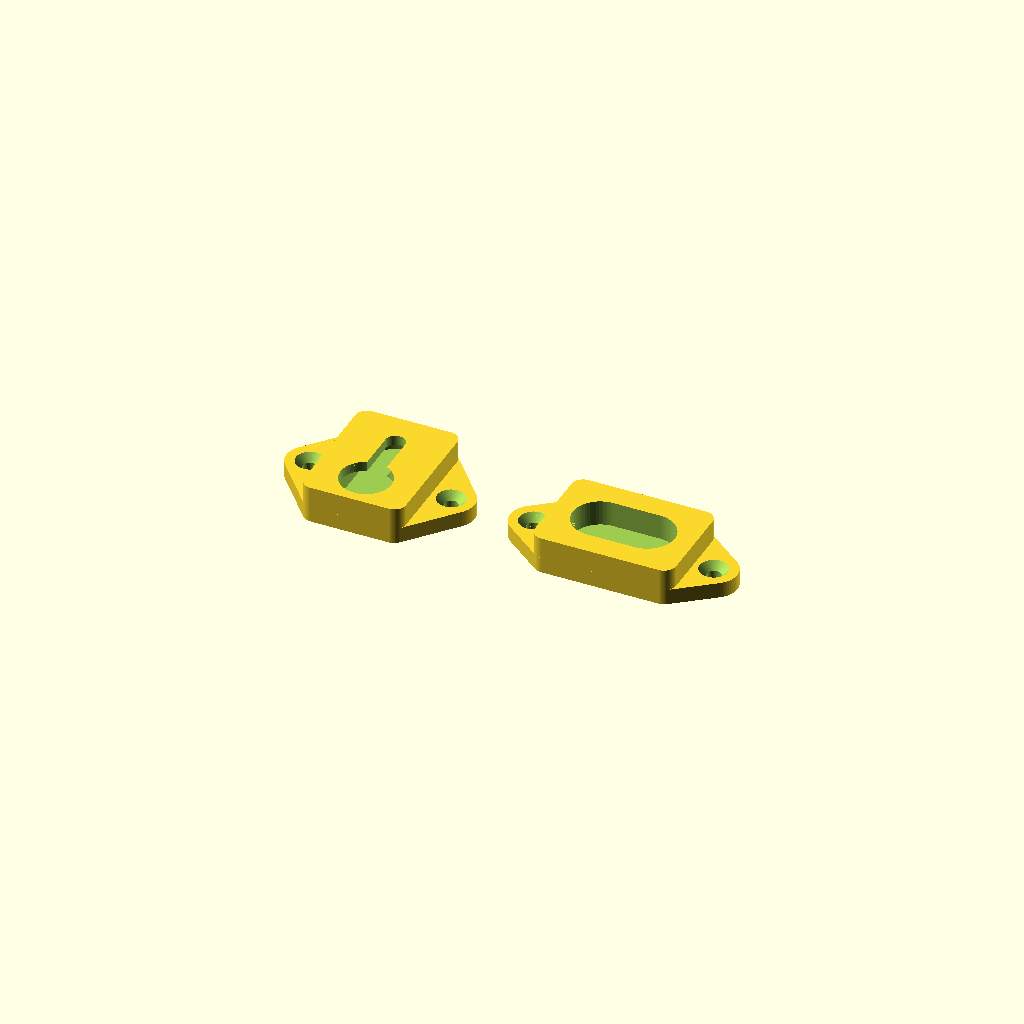
Cell 1: rendered with the file's own defaults.
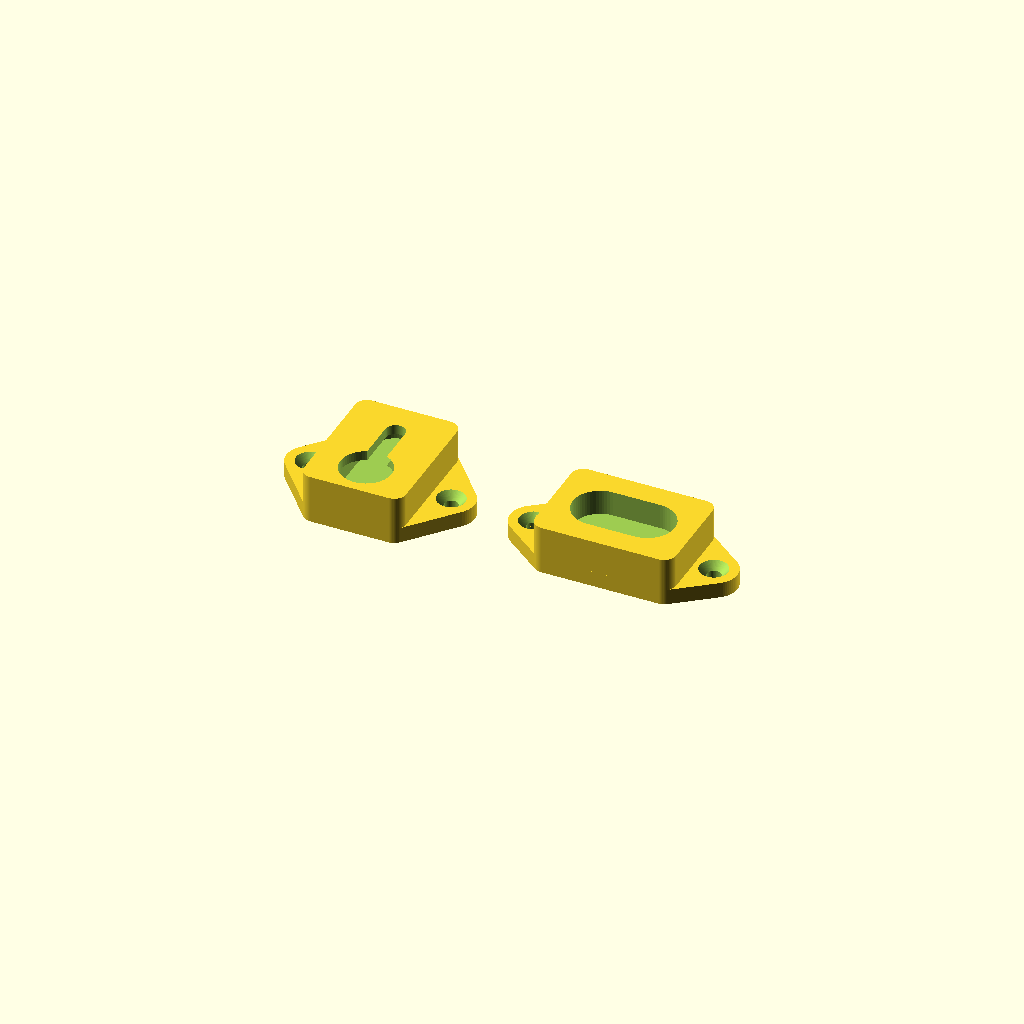
Cell 2: the same model with web_t = 6.
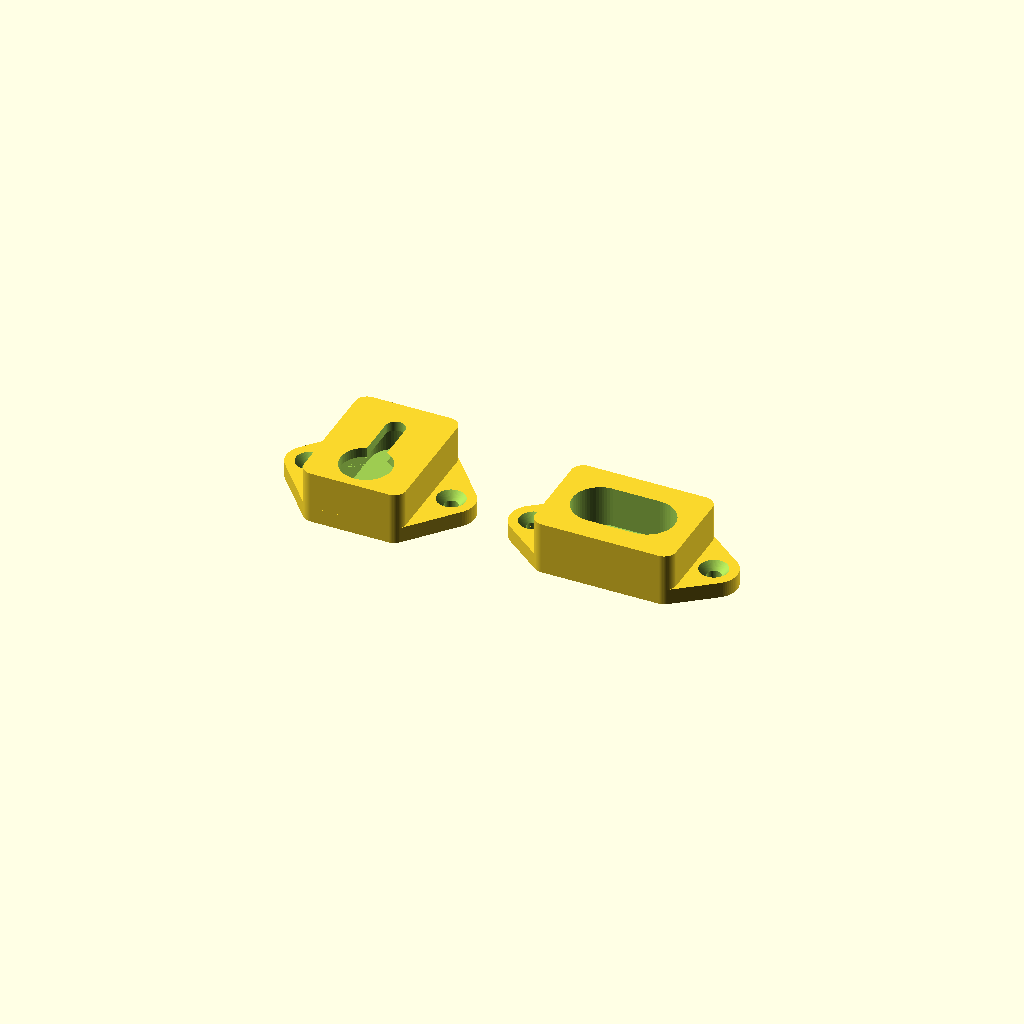
Cell 3: cav_t = 8 (everything else at default).
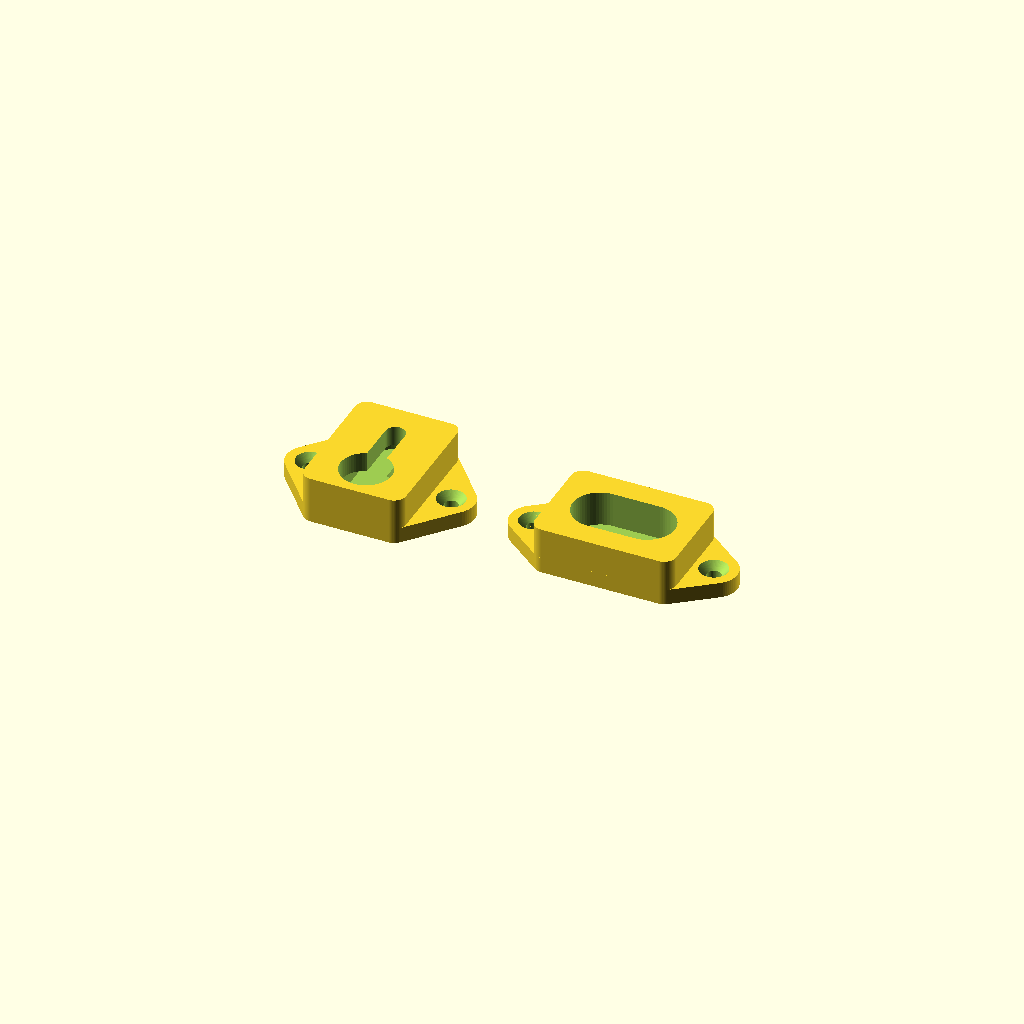
Cell 4: lip_t = 5 (everything else at default).
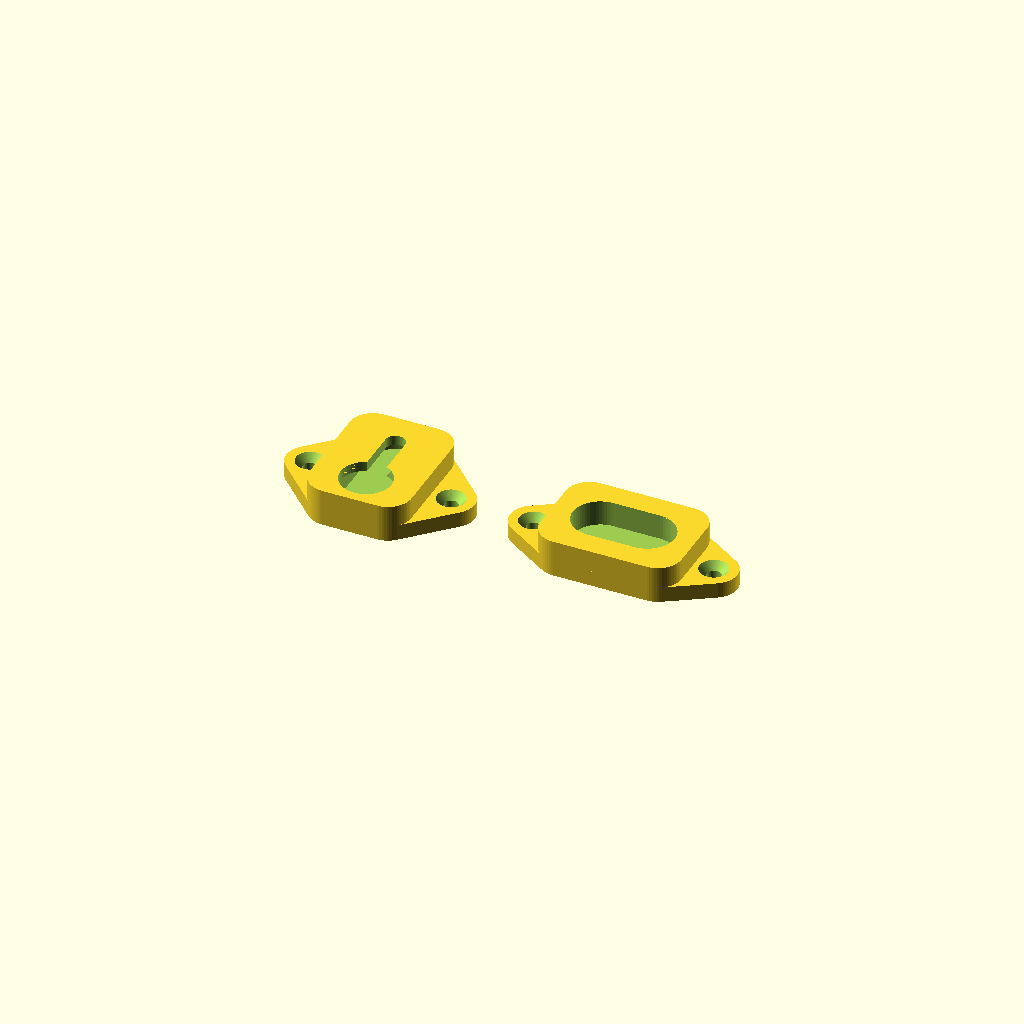
Cell 5: the same model with corner_r = 6.
One fixed orthographic camera (rotation 55°, 0°, 25°; colour scheme Cornfield) for every cell.
The OpenSCAD source (keyhole_hanger_002.scad):
// keyhole_hanger_002.scad
// Two-part wall hanger set for a wooden board.
//
//   Part A - keyhole plate. Carries the load, sets the height,
//            traps the nail head so the board can't be pulled off.
//   Part B - stabilizer plate. Open channel, no retaining lip.
//            Stops the board rotating around A's nail and holds that
//            end flat to the wall. Deliberately forgiving: the nail can
//            sit anywhere in a wide window, so it never fights part A.
//
// Both parts are the same total thickness, so the board sits flat.
//
// Orientation when installed:
//   z = 0        flat face, screwed against the board
//   z = total_t  face toward the wall

$fn = 64;
eps = 0.01;

// "A", "B", or "both" (both = side by side, for preview only)
part = "both";

/* ---- shared stack ---- */
web_t = 3.0;      // solid layer against the wood
cav_t = 4.0;      // nail-head clearance
lip_t = 2.5;      // retaining lip / channel mouth
total_t = web_t + cav_t + lip_t;   // 9.5

corner_r = 3;

/* ---- shared mounting ears ---- */
ear_r      = 6;
ear_t      = 4.0;
screw_d    = 3.6;            // #6 wood screw shank
csink_d    = 7.2;
csink_deep = 1.9;

/* ---- part A: keyhole ---- */
a_body_w = 26;
a_body_h = 34;
a_ear_cx = a_body_w/2 + 5;   // 18
head_d   = 13.0;             // clearance dia for the nail head
shank_w  =  5.0;             // slot width (nail shank + clearance)
hole_y   = -8;               // centre of the big entry opening
slot_y   =  8;               // top of slot = where the nail carries the load

/* ---- part B: stabilizer ---- */
b_body_w  = 36;
b_body_h  = 26;
b_ear_cx  = b_body_w/2 + 5;  // 23
chan_w    = 26;              // lateral tolerance for the second nail
chan_h    = 14;              // vertical tolerance (never load-bearing)

/* ---------------- shared helpers ---------------- */

module rrect2d(w, h, r) {
    offset(r = r) square([w - 2*r, h - 2*r], center = true);
}

module foot2d(body_w, body_h, ear_cx) {
    hull() {
        rrect2d(body_w, body_h, corner_r);
        for (s = [-1, 1]) translate([s * ear_cx, 0]) circle(r = ear_r);
    }
}

// body + ears, before any openings are cut
module blank(body_w, body_h, ear_cx) {
    union() {
        linear_extrude(total_t) rrect2d(body_w, body_h, corner_r);
        linear_extrude(ear_t)   foot2d(body_w, body_h, ear_cx);
    }
}

// countersunk screw holes, heads on the wall-facing side of the ears
module screws(ear_cx) {
    for (s = [-1, 1]) translate([s * ear_cx, 0, 0]) {
        translate([0, 0, -eps])
            cylinder(d = screw_d, h = ear_t + 2*eps);
        translate([0, 0, ear_t - csink_deep])
            cylinder(d1 = screw_d, d2 = csink_d, h = csink_deep + eps);
    }
}

/* ---------------- part A: keyhole plate ---------------- */

// cavity the nail head slides through, behind the lip
module a_cavity2d() {
    hull() {
        translate([0, hole_y]) circle(d = head_d);
        translate([0, slot_y]) circle(d = head_d);
    }
}

// opening cut through the lip: full-size entry hole + narrow slot above it
module a_opening2d() {
    translate([0, hole_y]) circle(d = head_d);
    hull() {
        translate([0, hole_y]) circle(d = shank_w);
        translate([0, slot_y]) circle(d = shank_w);
    }
}

module part_A() {
    difference() {
        blank(a_body_w, a_body_h, a_ear_cx);

        // nail-head cavity (sealed except through the lip opening)
        translate([0, 0, web_t])
            linear_extrude(cav_t) a_cavity2d();

        // keyhole through the lip
        translate([0, 0, web_t + cav_t - eps])
            linear_extrude(lip_t + 2*eps) a_opening2d();

        screws(a_ear_cx);
    }
}

/* ---------------- part B: stabilizer plate ---------------- */

module b_channel2d() {
    r = chan_h / 2;
    hull()
        for (s = [-1, 1]) translate([s * (chan_w/2 - r), 0]) circle(r = r);
}

module part_B() {
    difference() {
        blank(b_body_w, b_body_h, b_ear_cx);

        // open channel straight through cavity + lip, floored by the web
        translate([0, 0, web_t])
            linear_extrude(cav_t + lip_t + eps) b_channel2d();

        screws(b_ear_cx);
    }
}

/* ---------------- output ---------------- */

if (part == "A")    part_A();
else if (part == "B") part_B();
else {
    translate([-28, 0, 0]) part_A();
    translate([ 34, 0, 0]) part_B();
}
Customizer parameters (derived from the source; name, type, default, range or options):
eps: number, default 0.01
part: string, default "both"
web_t: number, default 3
cav_t: number, default 4
lip_t: number, default 2.5
corner_r: number, default 3
ear_r: number, default 6
ear_t: number, default 4
screw_d: number, default 3.6
csink_d: number, default 7.2
csink_deep: number, default 1.9
a_body_w: number, default 26
a_body_h: number, default 34
head_d: number, default 13
shank_w: number, default 5
hole_y: number, default -8
slot_y: number, default 8
b_body_w: number, default 36
b_body_h: number, default 26
chan_w: number, default 26
chan_h: number, default 14
